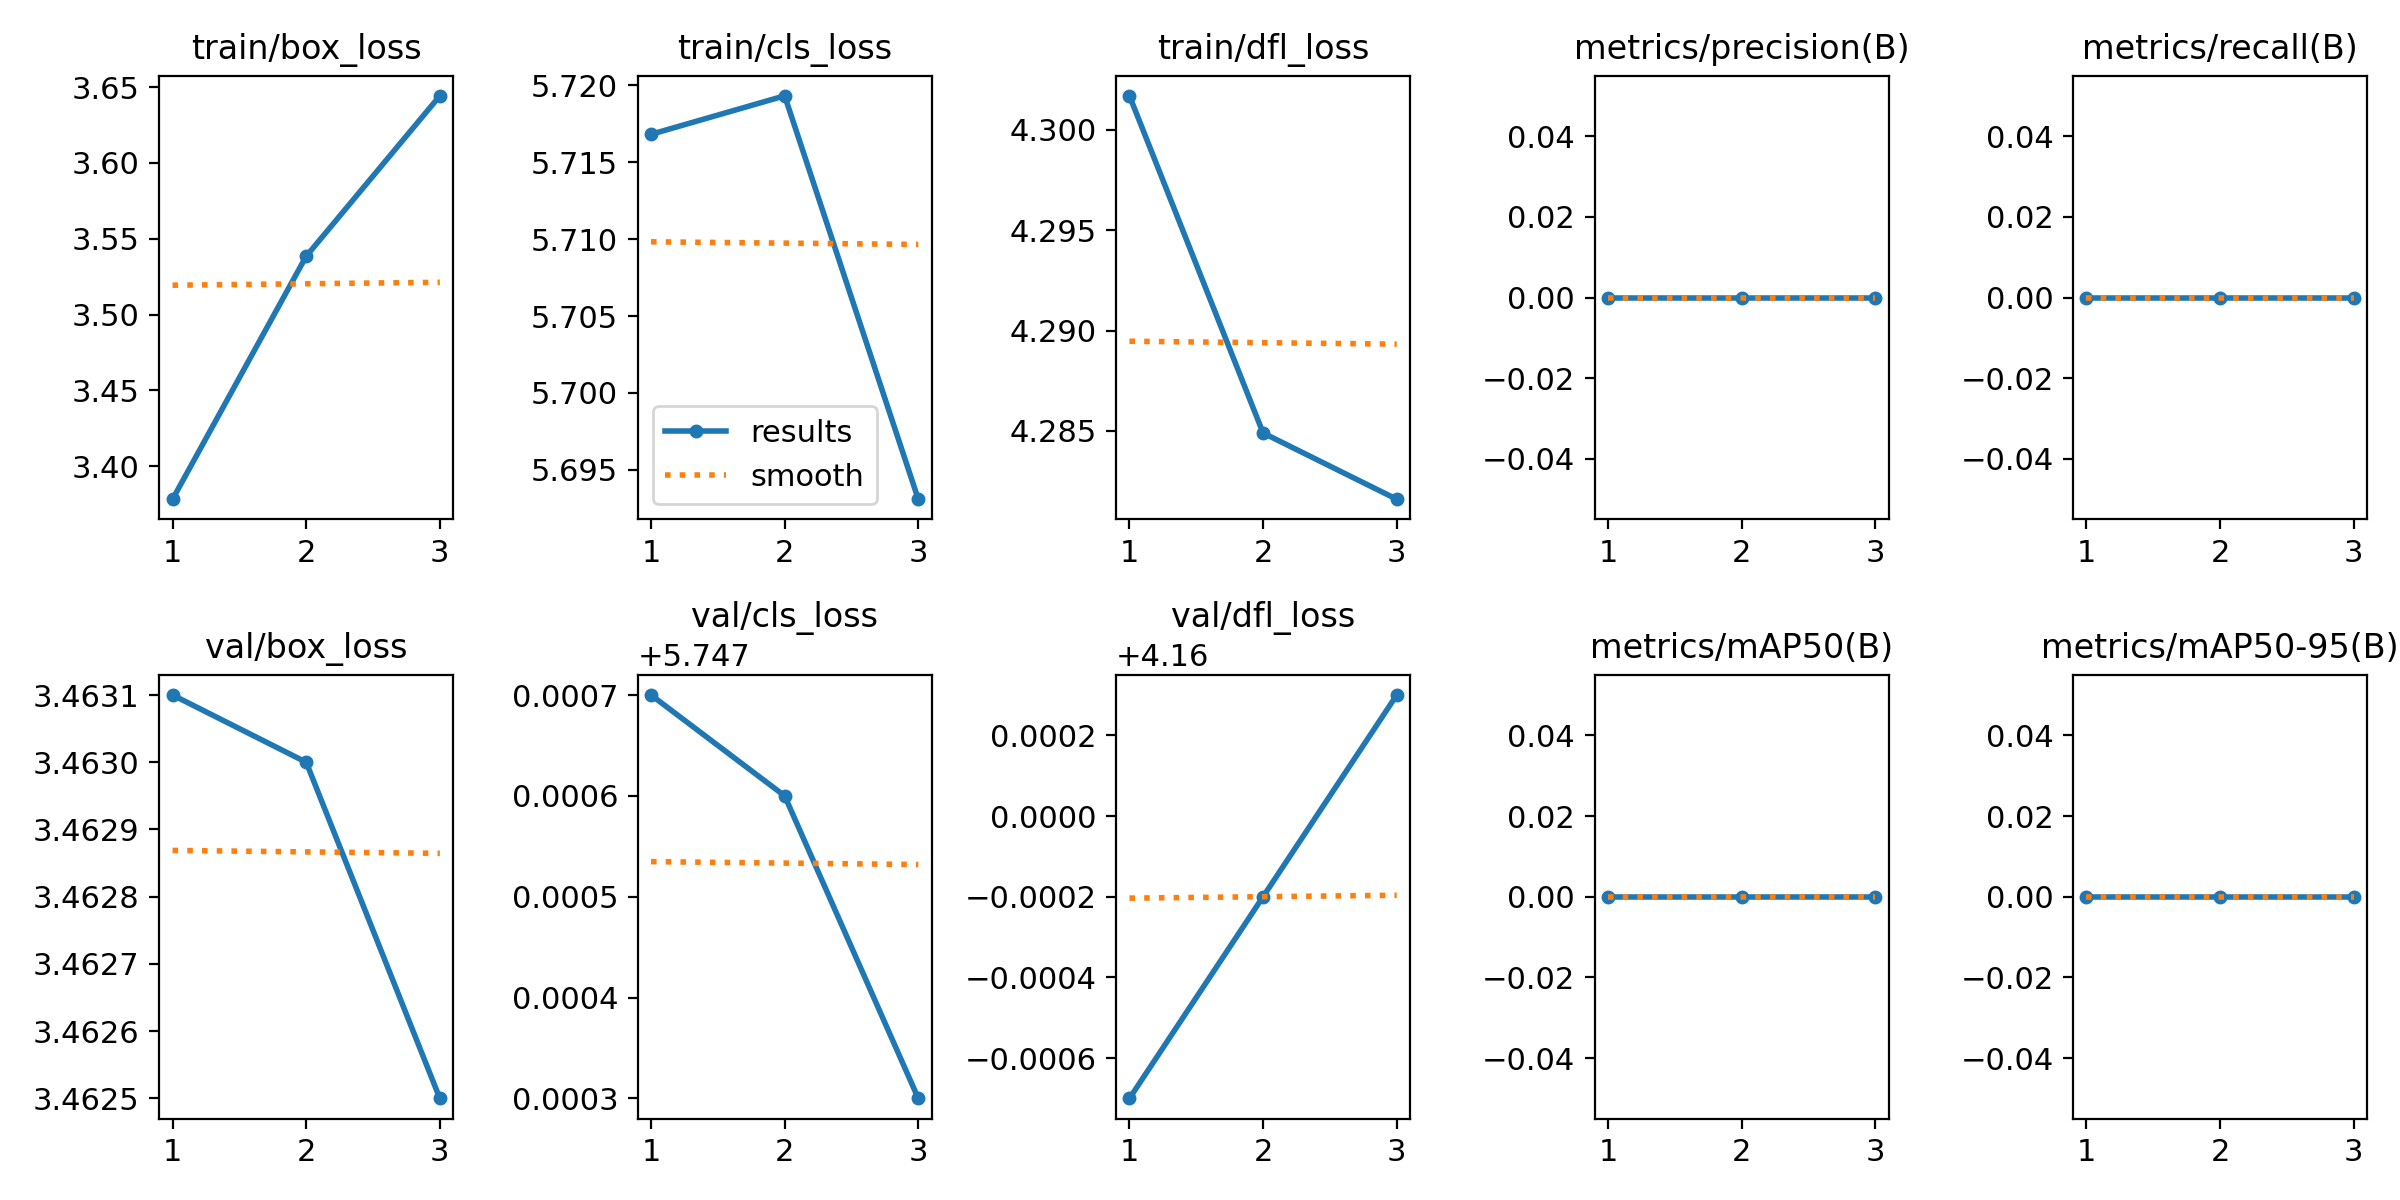

Values plotted in this chart, from the file beside it:
epoch, train/box_loss, train/cls_loss, train/dfl_loss, metrics/precision(B), metrics/recall(B), metrics/mAP50(B), metrics/mAP50-95(B), val/box_loss, val/cls_loss, val/dfl_loss, lr/pg0, lr/pg1, lr/pg2
1, 3.378, 5.717, 4.302, 0, 0, 0, 0, 3.463, 5.748, 4.159, 8.33e-06, 8.33e-06, 8.33e-06
2, 3.538, 5.719, 4.285, 0, 0, 0, 0, 3.463, 5.748, 4.16, 1.196e-05, 1.196e-05, 1.196e-05
3, 3.644, 5.693, 4.282, 0, 0, 0, 0, 3.462, 5.747, 4.16, 9.3058e-06, 9.3058e-06, 9.3058e-06
